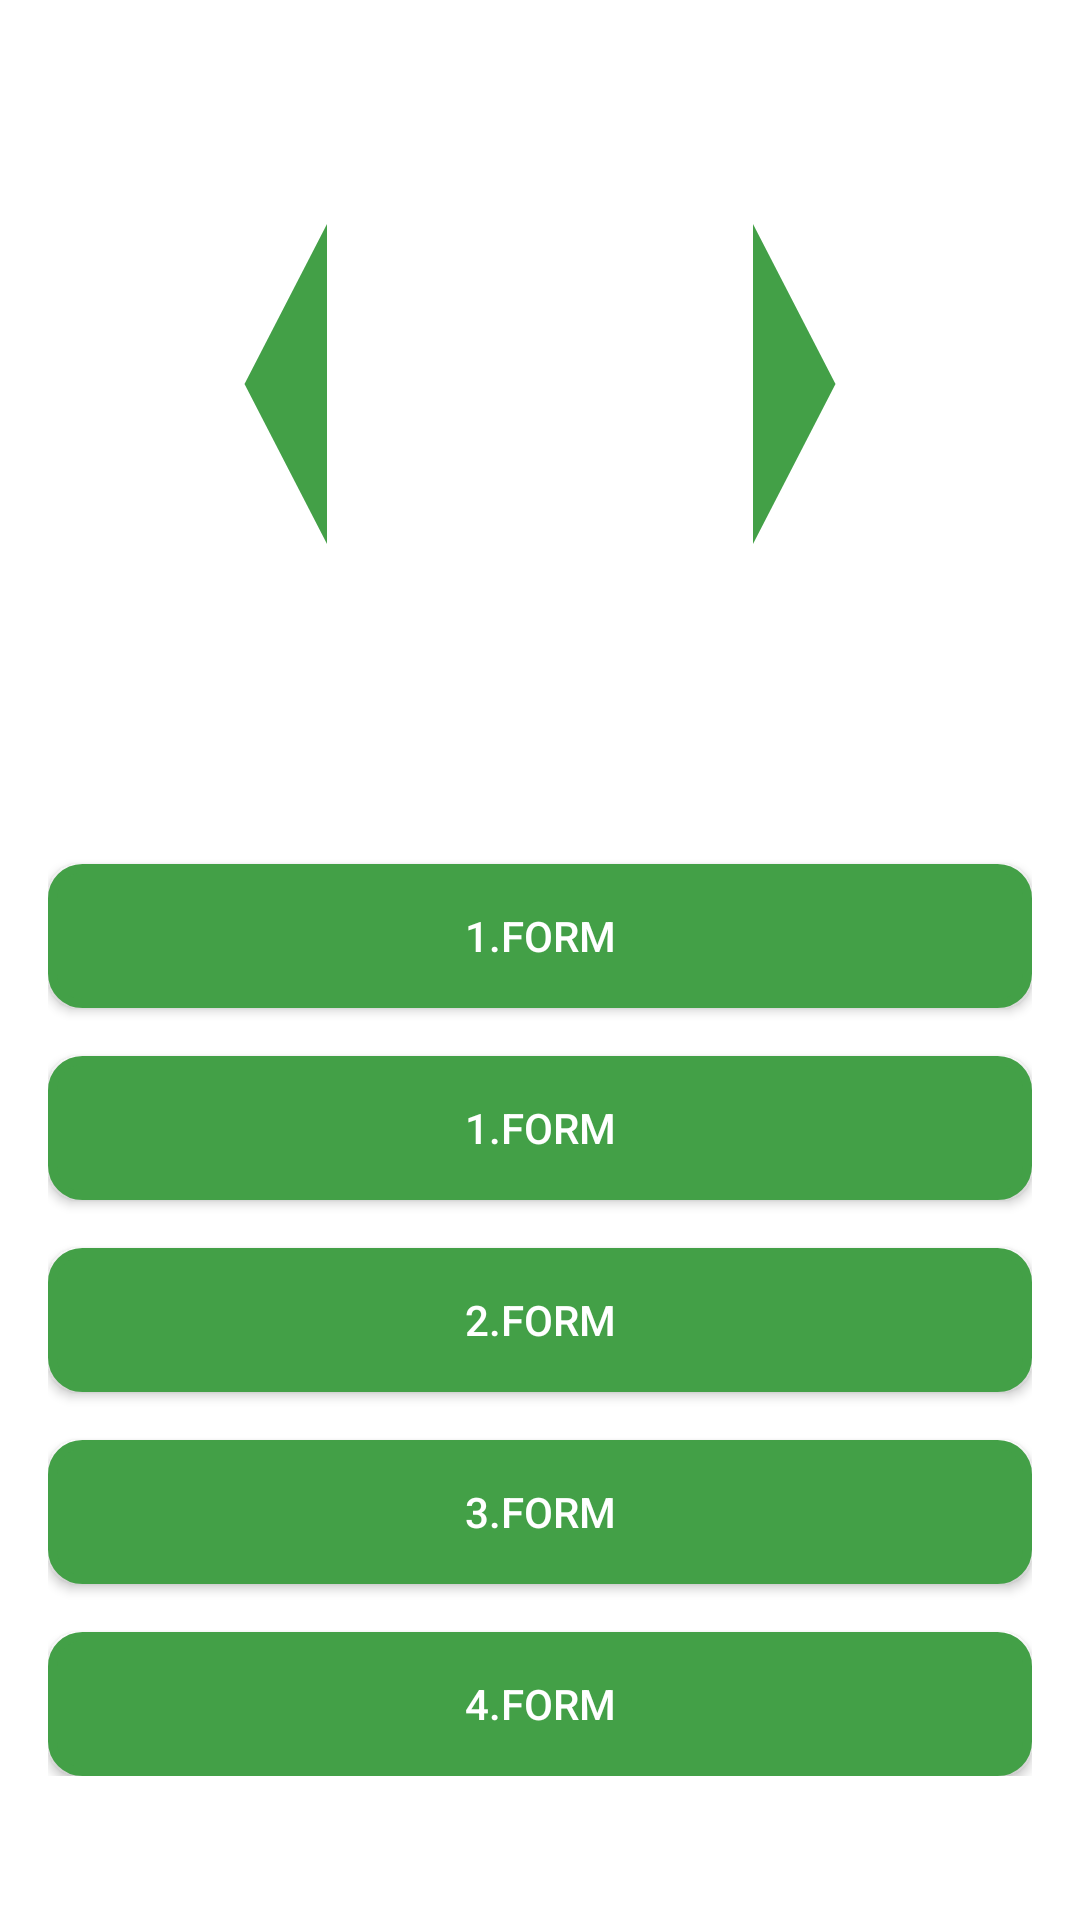

Android layout source for this screen:
<!-- AndroidManifest.xml: application theme AppTheme -->
<!-- res/layout/activity_main.xml -->
<?xml version="1.0" encoding="utf-8"?>
<ScrollView xmlns:android="http://schemas.android.com/apk/res/android"
    xmlns:app="http://schemas.android.com/apk/res-auto"
    xmlns:tools="http://schemas.android.com/tools"
    android:layout_width="match_parent"
    android:layout_height="match_parent"
    android:background="@color/light"
    android:orientation="vertical"
    android:paddingStart="16dp"
    android:paddingEnd="16dp"
    tools:context=".view.activity.MainActivity">

    <LinearLayout
        android:layout_width="match_parent"
        android:layout_height="wrap_content"
        android:orientation="vertical">

        <LinearLayout
            android:layout_width="match_parent"
            android:layout_height="wrap_content"
            android:orientation="horizontal"
            android:weightSum="2">

            <LinearLayout
                android:layout_width="match_parent"
                android:layout_height="wrap_content"
                android:layout_marginBottom="16dp"
                android:weightSum="2">

                <Button
                    android:id="@+id/btnLeft"
                    android:layout_width="0dp"
                    android:layout_height="wrap_content"
                    android:layout_marginStart="16dp"
                    android:layout_marginEnd="16dp"
                    android:layout_weight="1"
                    android:background="@drawable/ic_baseline_arrow_left_24" />

                <Button
                    android:id="@+id/btnRight"
                    android:layout_width="0dp"
                    android:layout_height="wrap_content"
                    android:layout_marginStart="16dp"
                    android:layout_marginEnd="16dp"
                    android:layout_weight="1"
                    android:background="@drawable/ic_baseline_arrow_left_24"
                    android:rotation="180" />
            </LinearLayout>
        </LinearLayout>

        <Button
            android:id="@+id/btn_1"
            style="@style/ButtonStyle"
            android:layout_width="match_parent"
            android:layout_height="wrap_content"
            android:text="1.Form" />

        <Button
            android:id="@+id/btn_2"
            style="@style/ButtonStyle"
            android:layout_width="match_parent"
            android:layout_height="wrap_content"
            android:text="1.Form" />

        <Button
            android:id="@+id/btn_3"
            style="@style/ButtonStyle"
            android:layout_width="match_parent"
            android:layout_height="wrap_content"
            android:text="2.Form" />

        <Button
            android:id="@+id/btn_4"
            style="@style/ButtonStyle"
            android:layout_width="match_parent"
            android:layout_height="wrap_content"
            android:text="3.Form" />

        <Button
            android:id="@+id/btn_5"
            style="@style/ButtonStyle"
            android:layout_width="match_parent"
            android:layout_height="wrap_content"
            android:text="4.Form" />
    </LinearLayout>
</ScrollView>
<!-- resources referenced by this layout -->
<resources>
  <color name="light">#FFFFFF</color>
  <!-- drawable ic_baseline_arrow_left_24 (drawable) -->
  <vector xmlns:android="http://schemas.android.com/apk/res/android"
      android:width="256dp"
      android:height="256dp"
      android:tint="@color/primary"
      android:viewportWidth="24"
      android:viewportHeight="24">
      <path
          android:fillColor="@color/primary"
          android:pathData="M14,7l-5,5 5,5V7z" />
  </vector>
  <style name="ButtonStyle">
          <item name="android:background">@drawable/button_background</item>
          <item name="android:textColor">#fff</item>
          <item name="android:radius">10dp</item>
          <item name="android:elevation">3dp</item>
          <item name="android:layout_marginTop">16dp</item>
      </style>
  <style name="AppTheme" parent="Theme.AppCompat.Light.DarkActionBar">
          
          <item name="colorPrimary">@color/primary</item>
          <item name="colorPrimaryDark">@color/primary_dark</item>
          <item name="colorAccent">@color/accent</item>
      </style>
  <color name="primary">#43A047</color>
  <!-- drawable button_background (drawable) -->
  <?xml version="1.0" encoding="utf-8"?>
  <shape xmlns:android="http://schemas.android.com/apk/res/android">
      <stroke
          android:width="3dp"
          android:color="@color/primary" />
  
      <corners android:radius="10dp" />
      <gradient
          android:angle="270"
          android:endColor="@color/primary"
          android:startColor="@color/primary" />
  </shape>
  <color name="primary_dark">#2E7D32</color>
  <color name="accent">#388E3C</color>
</resources>
